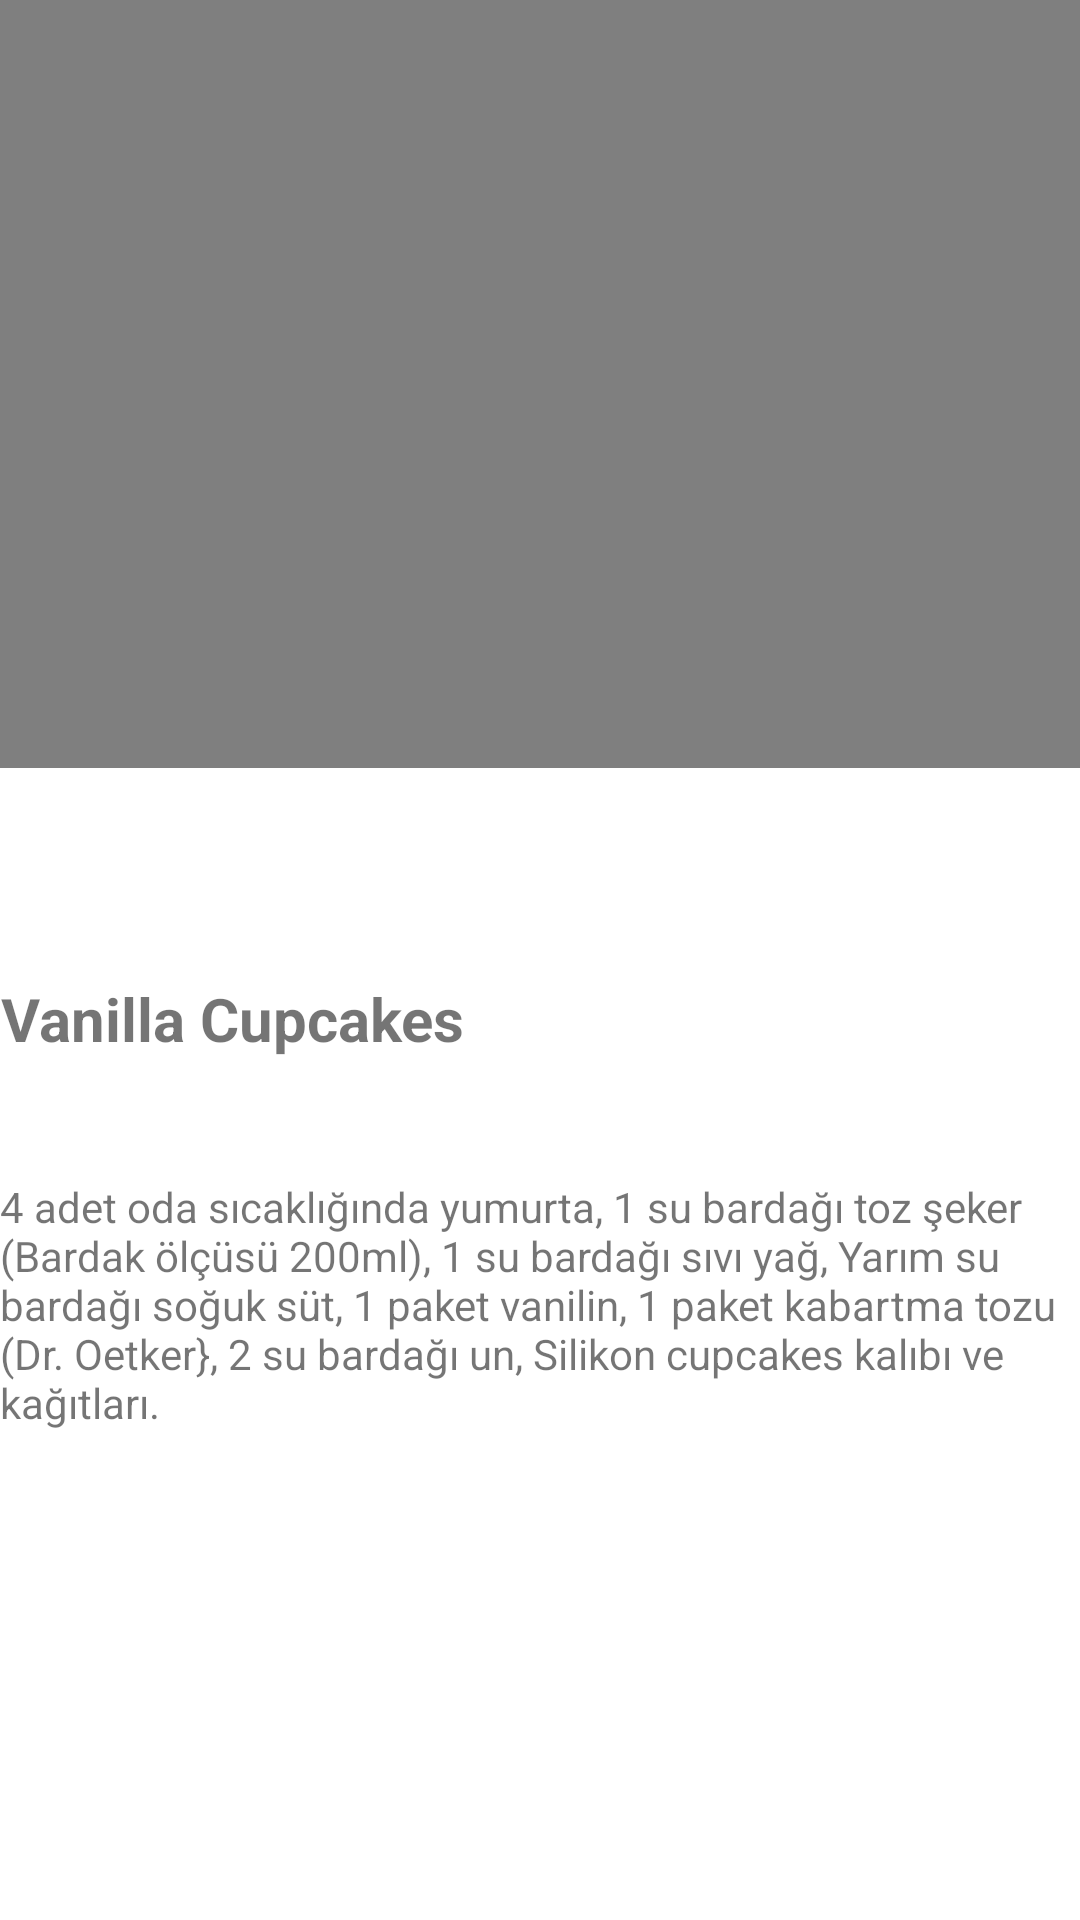

Produce the Android XML layout that renders to this screen, including the resource entries it uses.
<!-- AndroidManifest.xml: application theme Theme.TarifUyg -->
<!-- res/layout/activity_cupcake.xml -->
<?xml version="1.0" encoding="utf-8"?>
<androidx.constraintlayout.widget.ConstraintLayout xmlns:android="http://schemas.android.com/apk/res/android"
    xmlns:app="http://schemas.android.com/apk/res-auto"
    xmlns:tools="http://schemas.android.com/tools"
    android:layout_width="match_parent"
    android:layout_height="match_parent"
    tools:context=".CupcakeActivity">

    <VideoView
        android:id="@+id/vv20"
        android:layout_width="0dp"
        android:layout_height="256dp"
        app:layout_constraintEnd_toEndOf="parent"
        app:layout_constraintStart_toStartOf="parent"
        app:layout_constraintTop_toTopOf="parent" />
    <TextView
        android:layout_width="wrap_content"
        android:layout_height="wrap_content"
        android:text="Vanilla Cupcakes"
        android:gravity="center"
        android:textStyle="bold"
        android:textSize="20sp"
        app:layout_constraintBottom_toBottomOf="parent"
        app:layout_constraintEnd_toEndOf="parent"
        app:layout_constraintHorizontal_bias="0.0"
        app:layout_constraintStart_toStartOf="parent"
        app:layout_constraintVertical_bias="0.196"
        android:id="@+id/ygh"
        app:layout_constraintTop_toBottomOf="@+id/vv20"/>
    <TextView
        android:id="@+id/textView3"
        android:layout_width="wrap_content"
        android:layout_height="wrap_content"
        android:text="4 adet oda sıcaklığında yumurta,
1 su bardağı toz şeker (Bardak ölçüsü 200ml),
1 su bardağı sıvı yağ,
Yarım su bardağı soğuk süt,
1 paket vanilin,
1 paket kabartma tozu (Dr. Oetker},
2 su bardağı un,
Silikon cupcakes kalıbı ve kağıtları."

        app:layout_constraintBottom_toBottomOf="parent"
        app:layout_constraintEnd_toEndOf="parent"
        app:layout_constraintHorizontal_bias="0.0"
        app:layout_constraintStart_toStartOf="parent"
        app:layout_constraintTop_toBottomOf="@+id/ygh"
        app:layout_constraintVertical_bias="0.196" />
</androidx.constraintlayout.widget.ConstraintLayout>
<!-- resources referenced by this layout -->
<resources>
  <style name="Theme.TarifUyg" parent="Theme.MaterialComponents.DayNight.NoActionBar">
          
          <item name="colorPrimary">@color/purple_500</item>
          <item name="colorPrimaryVariant">@color/purple_700</item>
          <item name="colorOnPrimary">@color/white</item>
          
          <item name="colorSecondary">@color/teal_200</item>
          <item name="colorSecondaryVariant">@color/teal_700</item>
          <item name="colorOnSecondary">@color/black</item>
          
          <item name="android:statusBarColor">?attr/colorPrimaryVariant</item>
          
      </style>
  <color name="purple_500">#FF6200EE</color>
  <color name="purple_700">#FF3700B3</color>
  <color name="white">#FFFFFFFF</color>
  <color name="teal_200">#FF03DAC5</color>
  <color name="teal_700">#FF018786</color>
  <color name="black">#FF000000</color>
</resources>
